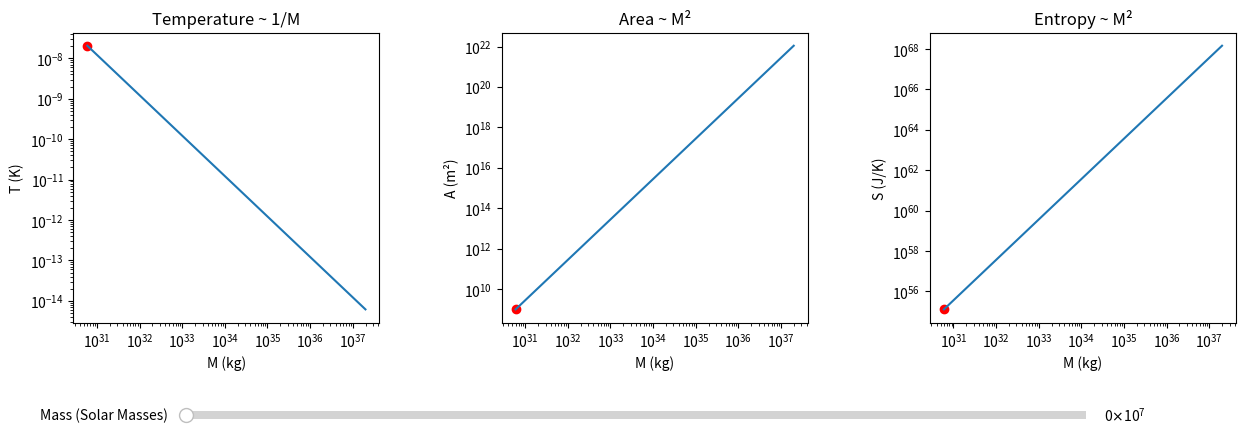

The script that saved this image:
import numpy as np
import matplotlib.pyplot as plt
from matplotlib.widgets import Slider
import scipy.constants as sci

# Constants

h = sci.hbar
c = sci.speed_of_light
G = sci.G
k = sci.k
pi = np.pi
M_sun = 1.989e30

# Defining Mass (in terms of Solar mass)

M = np.linspace(3, 1e7, 1000) * M_sun

# Physics Equations

T = (h*c**3)/(8*pi*G*k*M) # Hawking 1975
A = (16*pi*G**2*M**2)/c**4 #Horizon Area
S = (k*c**3*A)/(4*G*h) # Bekenstein 1973

fig, (ax1, ax2, ax3) = plt.subplots(1, 3, figsize=(15, 5))

#Logarithmic scales to visualise power law scaling

ax1.plot(M, T)
ax1.set_xscale('log')
ax1.set_yscale('log')
ax1.set_xlabel('M (kg)')
ax1.set_ylabel('T (K)')
ax1.set_title('Temperature ~ 1/M')

ax2.plot(M, A)
ax2.set_xscale('log')
ax2.set_yscale('log')
ax2.set_xlabel('M (kg)')
ax2.set_ylabel('A (m²)')
ax2.set_title('Area ~ M²')

ax3.plot(M, S)
ax3.set_xscale('log')
ax3.set_yscale('log')
ax3.set_xlabel('M (kg)')
ax3.set_ylabel('S (J/K)')
ax3.set_title('Entropy ~ M²')

plt.subplots_adjust(wspace=0.4, bottom=0.3)

p1 = ax1.scatter([M[0]], [T[0]], color='red')
p2 = ax2.scatter([M[0]], [A[0]], color='red')
p3 = ax3.scatter([M[0]], [S[0]], color='red')

readout = fig.text(0.5, 0.04, '', ha='center', fontsize=9)
ax_slider = plt.axes([0.2, 0.1, 0.6, 0.03])
slider = Slider(ax_slider, 'Mass (Solar Masses)', 3, 1e7, valinit=3)

def update(val):
    m_val = slider.val * M_sun
    t_val = (h*c**3)/(8*pi*G*k*m_val)
    a_val = (16*pi*G**2*m_val**2)/c**4
    s_val = (k*c**3*a_val)/(4*G*h)

    p1.set_offsets([[m_val, t_val]])
    p2.set_offsets([[m_val, a_val]])
    p3.set_offsets([[m_val, s_val]])

    readout.set_text(f"T = {t_val:.3e} K    A = {a_val:.3e} m²    S = {s_val:.3e} J/K")
    fig.canvas.draw_idle()

slider.on_changed(update)
plt.show()
